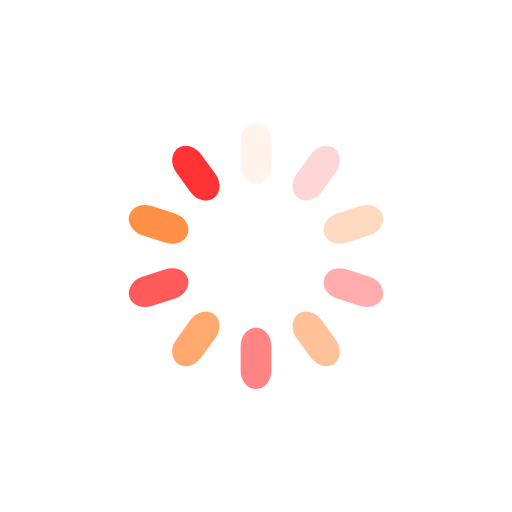
t = 0.00 s
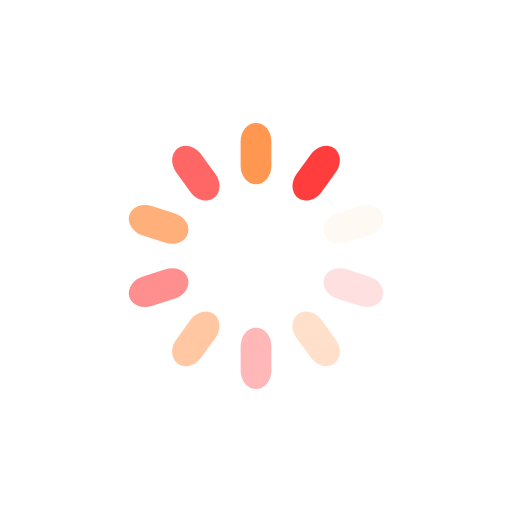
t = 0.36 s
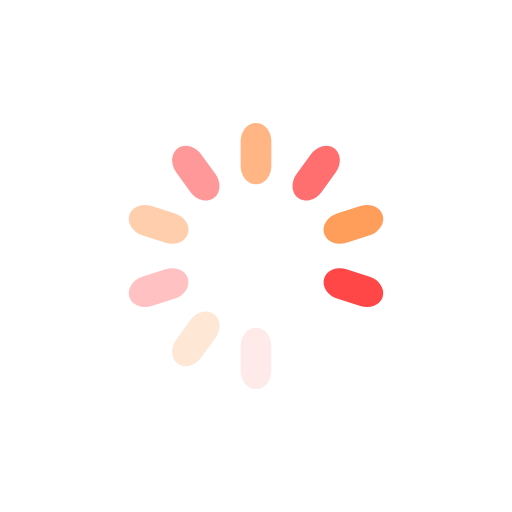
t = 0.71 s
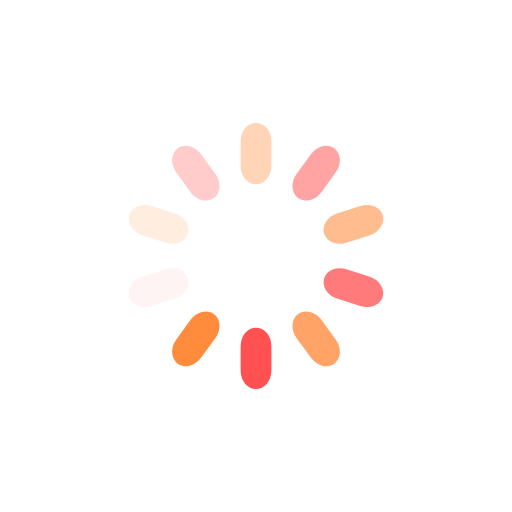
t = 1.07 s

The animated SVG that drew these frames (rendered in a browser with its animation timeline set to each time). Animation: 10 SMIL elements (animate=10); one cycle of 1.43 s, repeats indefinitely.

<?xml version="1.0" encoding="utf-8"?>
<svg xmlns="http://www.w3.org/2000/svg" xmlns:xlink="http://www.w3.org/1999/xlink" style="margin: auto; background: none; display: block; shape-rendering: auto;" width="200px" height="200px" viewBox="0 0 100 100" preserveAspectRatio="xMidYMid">
<g transform="rotate(0 50 50)">
  <rect x="47" y="24" rx="3" ry="3.6" width="6" height="12" fill="#ff8533">
    <animate attributeName="opacity" values="1;0" keyTimes="0;1" dur="1.4285714285714284s" begin="-1.2857142857142856s" repeatCount="indefinite"></animate>
  </rect>
</g><g transform="rotate(36 50 50)">
  <rect x="47" y="24" rx="3" ry="3.6" width="6" height="12" fill="#ff3333">
    <animate attributeName="opacity" values="1;0" keyTimes="0;1" dur="1.4285714285714284s" begin="-1.1428571428571428s" repeatCount="indefinite"></animate>
  </rect>
</g><g transform="rotate(72 50 50)">
  <rect x="47" y="24" rx="3" ry="3.6" width="6" height="12" fill="#ff8533">
    <animate attributeName="opacity" values="1;0" keyTimes="0;1" dur="1.4285714285714284s" begin="-0.9999999999999999s" repeatCount="indefinite"></animate>
  </rect>
</g><g transform="rotate(108 50 50)">
  <rect x="47" y="24" rx="3" ry="3.6" width="6" height="12" fill="#ff3333">
    <animate attributeName="opacity" values="1;0" keyTimes="0;1" dur="1.4285714285714284s" begin="-0.857142857142857s" repeatCount="indefinite"></animate>
  </rect>
</g><g transform="rotate(144 50 50)">
  <rect x="47" y="24" rx="3" ry="3.6" width="6" height="12" fill="#ff8533">
    <animate attributeName="opacity" values="1;0" keyTimes="0;1" dur="1.4285714285714284s" begin="-0.7142857142857142s" repeatCount="indefinite"></animate>
  </rect>
</g><g transform="rotate(180 50 50)">
  <rect x="47" y="24" rx="3" ry="3.6" width="6" height="12" fill="#ff3333">
    <animate attributeName="opacity" values="1;0" keyTimes="0;1" dur="1.4285714285714284s" begin="-0.5714285714285714s" repeatCount="indefinite"></animate>
  </rect>
</g><g transform="rotate(216 50 50)">
  <rect x="47" y="24" rx="3" ry="3.6" width="6" height="12" fill="#ff8533">
    <animate attributeName="opacity" values="1;0" keyTimes="0;1" dur="1.4285714285714284s" begin="-0.4285714285714285s" repeatCount="indefinite"></animate>
  </rect>
</g><g transform="rotate(252 50 50)">
  <rect x="47" y="24" rx="3" ry="3.6" width="6" height="12" fill="#ff3333">
    <animate attributeName="opacity" values="1;0" keyTimes="0;1" dur="1.4285714285714284s" begin="-0.2857142857142857s" repeatCount="indefinite"></animate>
  </rect>
</g><g transform="rotate(288 50 50)">
  <rect x="47" y="24" rx="3" ry="3.6" width="6" height="12" fill="#ff8533">
    <animate attributeName="opacity" values="1;0" keyTimes="0;1" dur="1.4285714285714284s" begin="-0.14285714285714285s" repeatCount="indefinite"></animate>
  </rect>
</g><g transform="rotate(324 50 50)">
  <rect x="47" y="24" rx="3" ry="3.6" width="6" height="12" fill="#ff3333">
    <animate attributeName="opacity" values="1;0" keyTimes="0;1" dur="1.4285714285714284s" begin="0s" repeatCount="indefinite"></animate>
  </rect>
</g>
<!-- [ldio] generated by https://loading.io/ --></svg>
